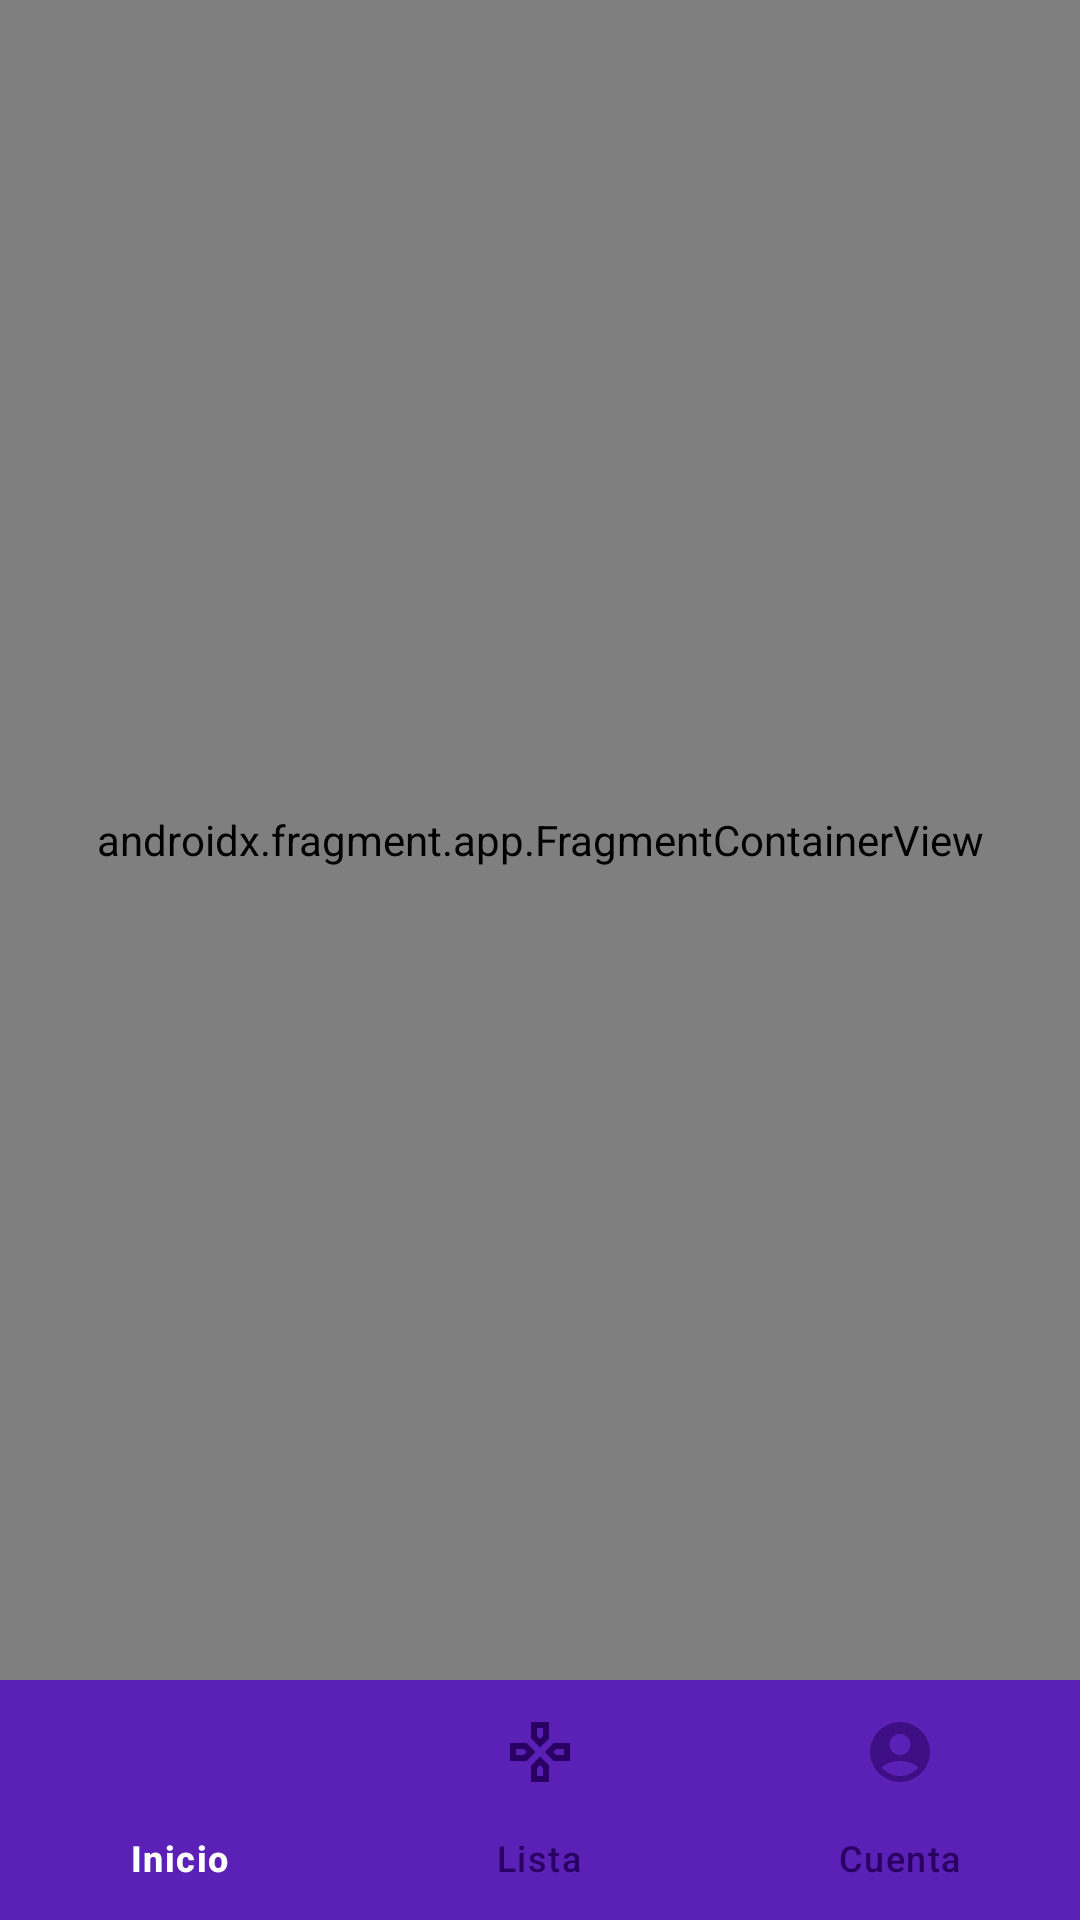

Layout XML and referenced resources for this Android screen:
<!-- AndroidManifest.xml: application theme Theme.GameVault -->
<!-- res/layout/activity_home.xml -->
<?xml version="1.0" encoding="utf-8"?>
<androidx.constraintlayout.widget.ConstraintLayout
    xmlns:android="http://schemas.android.com/apk/res/android"
    xmlns:app="http://schemas.android.com/apk/res-auto"
    android:layout_width="match_parent"
    android:layout_height="match_parent"
    android:background="@drawable/background_gradient">

    <androidx.fragment.app.FragmentContainerView
        android:id="@+id/nav_host_fragment"
        android:name="androidx.navigation.fragment.NavHostFragment"
        android:layout_width="0dp"
        android:layout_height="0dp"
        app:defaultNavHost="true"
        app:navGraph="@navigation/nav_home"
        app:layout_constraintTop_toTopOf="parent"
        app:layout_constraintBottom_toTopOf="@id/bottomNav"
        app:layout_constraintStart_toStartOf="parent"
        app:layout_constraintEnd_toEndOf="parent" />

    <com.airbnb.lottie.LottieAnimationView
        android:id="@+id/lottieLoader"
        android:layout_width="120dp"
        android:layout_height="120dp"
        android:visibility="gone"
        app:lottie_rawRes="@raw/catloader"
        app:lottie_autoPlay="true"
        app:lottie_loop="true"
        app:layout_constraintTop_toTopOf="parent"
        app:layout_constraintBottom_toBottomOf="parent"
        app:layout_constraintStart_toStartOf="parent"
        app:layout_constraintEnd_toEndOf="parent" />

    <com.google.android.material.bottomnavigation.BottomNavigationView
        android:id="@+id/bottomNav"
        android:layout_width="0dp"
        android:layout_height="wrap_content"
        android:background="@color/primary_dark"
        app:itemIconTint="@color/bottom_nav_item_color"
        app:itemTextColor="@color/bottom_nav_item_color"
        app:labelVisibilityMode="labeled"
        app:menu="@menu/bottom_nav_menu"
        app:layout_constraintBottom_toBottomOf="parent"
        app:layout_constraintStart_toStartOf="parent"
        app:layout_constraintEnd_toEndOf="parent" />

</androidx.constraintlayout.widget.ConstraintLayout>
<!-- resources referenced by this layout -->
<resources>
  <color name="primary_dark">#5B21B6</color>
  <!-- drawable background_gradient (drawable) -->
  <?xml version="1.0" encoding="utf-8"?>
  <shape xmlns:android="http://schemas.android.com/apk/res/android"
      android:shape="rectangle">
      <gradient
          android:startColor="#33064E"
          android:centerColor="#1A1A2E"
          android:endColor="#121212"
          android:angle="270" />
  </shape>
  <style name="Theme.GameVault" parent="Base.Theme.GameVault" />
  <style name="Base.Theme.GameVault" parent="Theme.Material3.DayNight.NoActionBar">        
          
      </style>
</resources>
